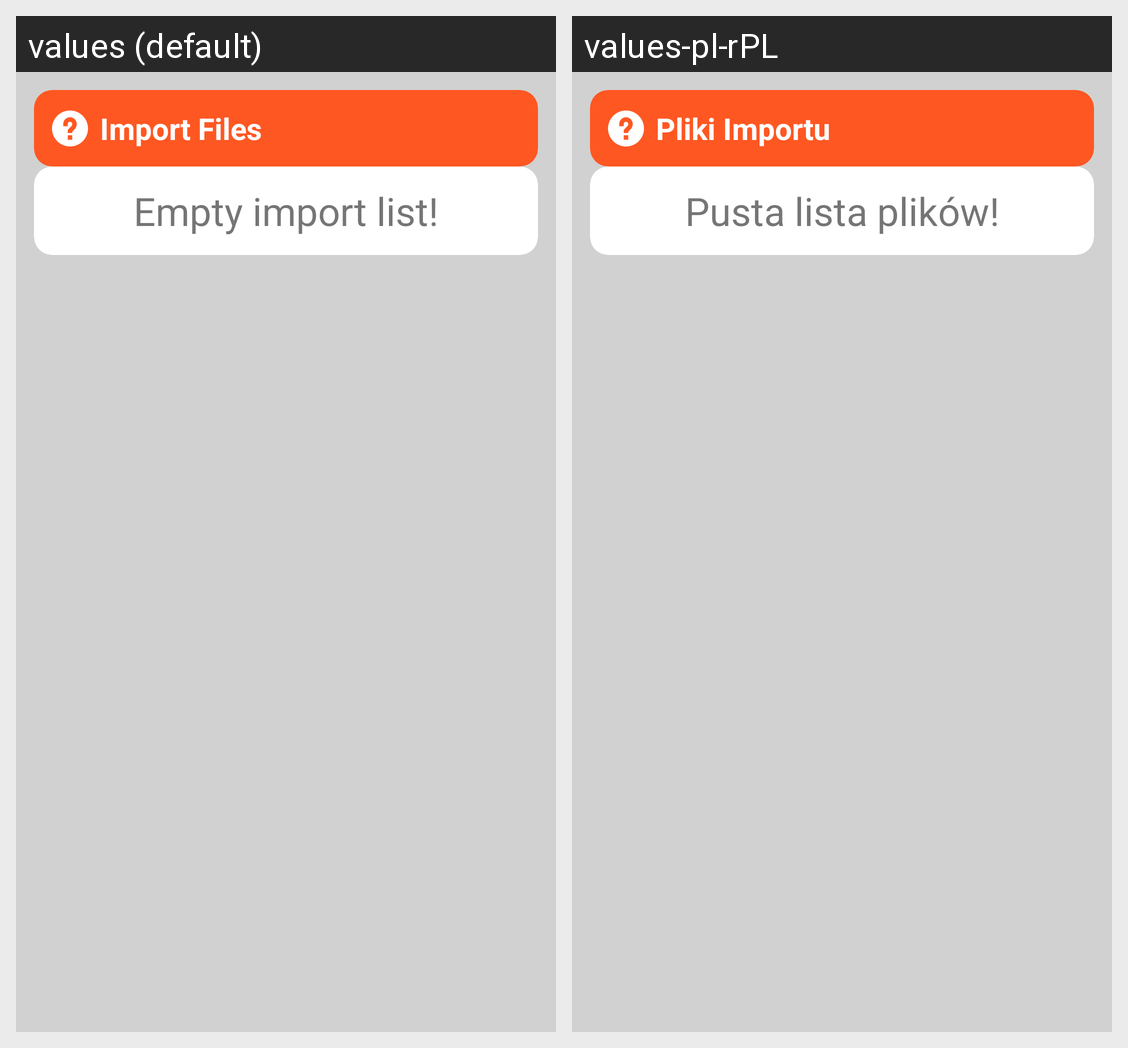

The Android screen above is rendered under two locales of the same app. Produce the string resources it draws, with the default and per-locale values.
Android screen res/layout/fragment_import.xml rendered under 2 locales, left to right: values (default), values-pl-rPL. Device: Nexus 5 (rendered at 1080×1920; each locale shown at half size, 540×960, under a caption strip naming it); theme AppTheme.
Strings drawn on this screen, with the default value and each locale's value (text and hints the layout hard-codes, and strings that could not be matched under every locale, appear in the picture but are not listed):

hd_im_file
  values: Import Files
  values-pl-rPL: Pliki Importu

ep_import
  values: Empty import list!
  values-pl-rPL: Pusta lista plików!
